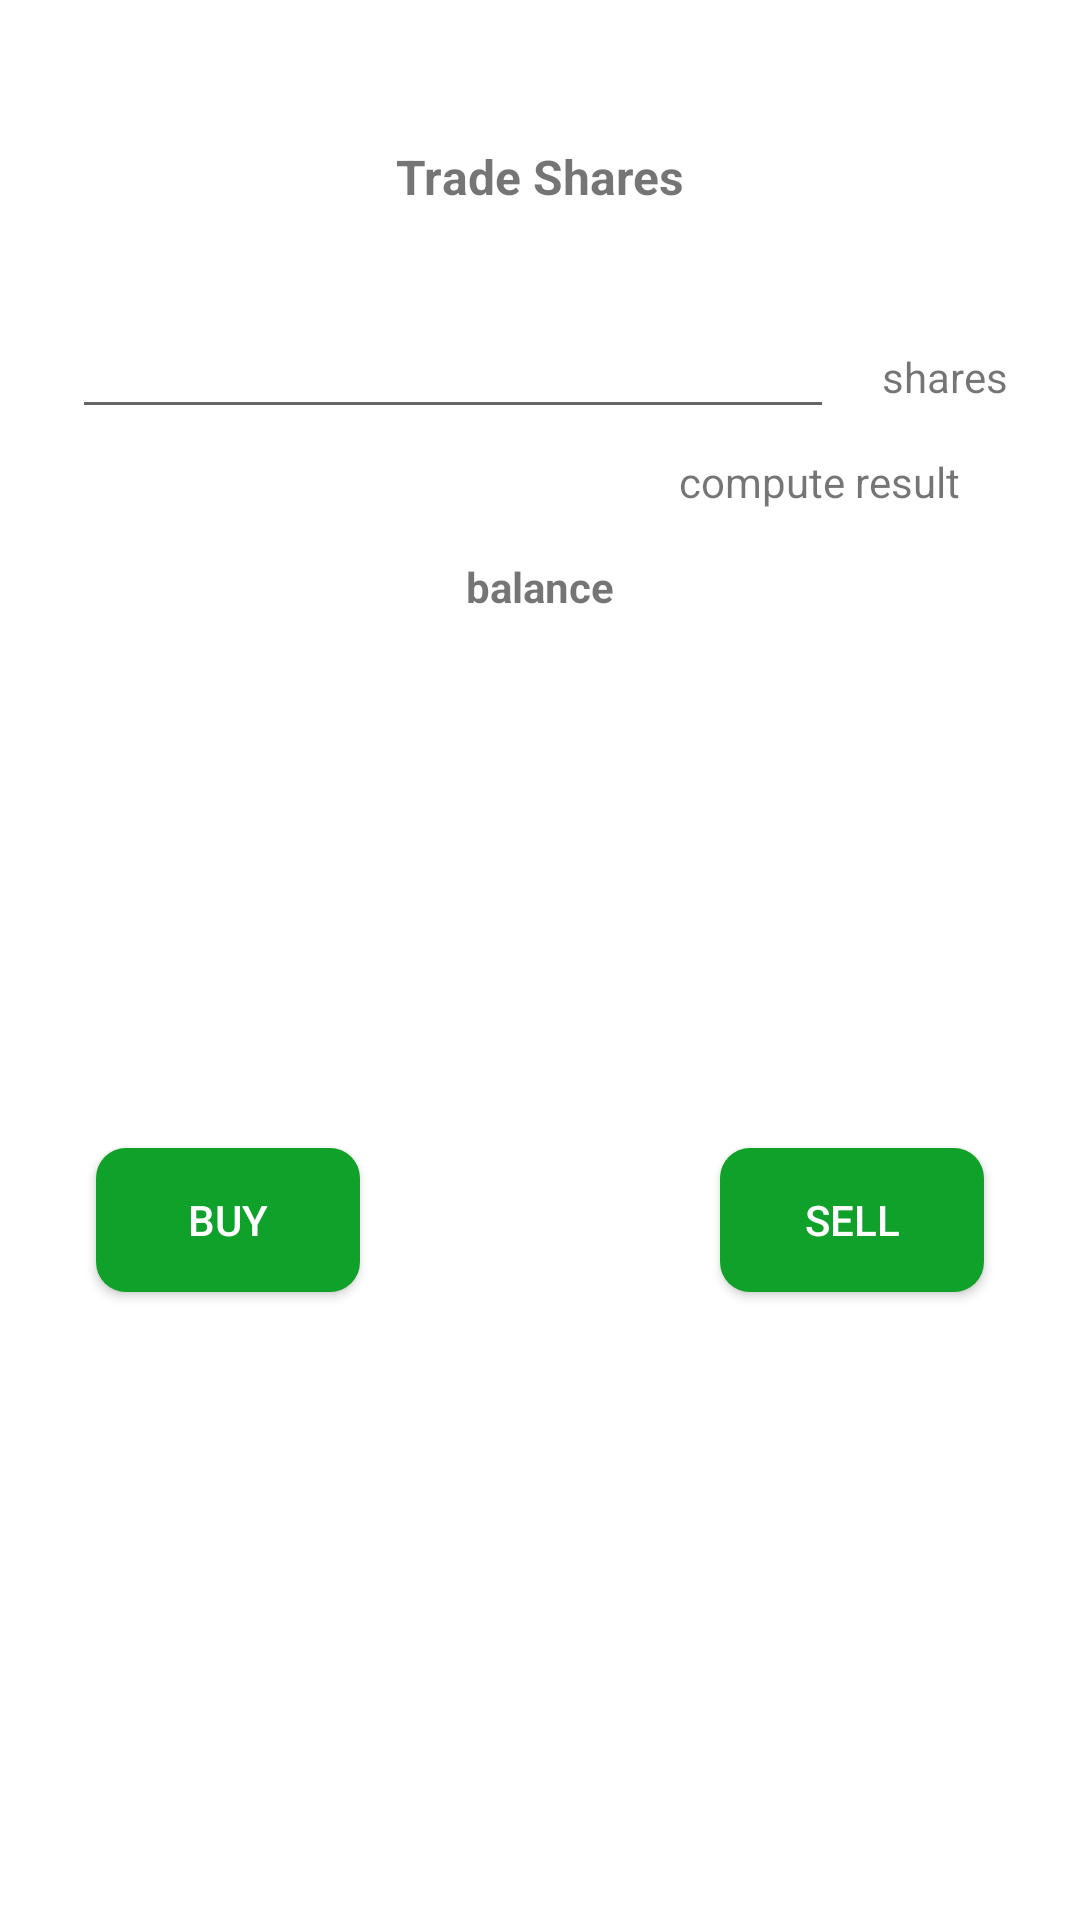

Write the Android layout XML for this screen, with the resource values it uses.
<!-- AndroidManifest.xml: application theme Theme.StockMarket.ThemeLauncher -->
<!-- res/layout/dialog_trade.xml -->
<?xml version="1.0" encoding="utf-8"?>

<androidx.constraintlayout.widget.ConstraintLayout xmlns:android="http://schemas.android.com/apk/res/android"
    xmlns:app="http://schemas.android.com/apk/res-auto"
    xmlns:tools="http://schemas.android.com/tools"
    android:layout_width="match_parent"
    android:layout_height="wrap_content"
    android:background="@drawable/rounded_shape_white_dialog">

    <TextView
        android:id="@+id/textViewTradeDialogTitle"
        android:layout_width="wrap_content"
        android:layout_height="wrap_content"
        android:layout_marginTop="48dp"
        android:text="Trade Shares"
        android:textSize="16sp"
        android:textStyle="bold"
        app:layout_constraintEnd_toEndOf="parent"
        app:layout_constraintStart_toStartOf="parent"
        app:layout_constraintTop_toTopOf="parent" />

    <EditText
        android:id="@+id/editTextShares"
        android:layout_width="0dp"
        android:layout_height="wrap_content"
        android:layout_marginStart="24dp"
        android:layout_marginTop="32dp"
        android:layout_marginEnd="16dp"
        app:layout_constraintEnd_toStartOf="@+id/appCompatTextView"
        app:layout_constraintHorizontal_bias="0.0"
        app:layout_constraintStart_toStartOf="parent"
        app:layout_constraintTop_toBottomOf="@+id/textViewTradeDialogTitle">

    </EditText>

    <androidx.appcompat.widget.AppCompatTextView
        android:id="@+id/appCompatTextView"
        android:layout_width="wrap_content"
        android:layout_height="wrap_content"
        android:layout_marginEnd="24dp"
        android:text="shares"
        app:layout_constraintBaseline_toBaselineOf="@+id/editTextShares"
        app:layout_constraintEnd_toEndOf="parent">

    </androidx.appcompat.widget.AppCompatTextView>

    <androidx.appcompat.widget.AppCompatTextView
        android:id="@+id/textViewComputation"
        android:layout_width="wrap_content"
        android:layout_height="wrap_content"
        android:layout_marginTop="8dp"
        android:layout_marginEnd="40dp"
        android:text="compute result"
        app:layout_constraintEnd_toEndOf="parent"
        app:layout_constraintTop_toBottomOf="@+id/editTextShares">

    </androidx.appcompat.widget.AppCompatTextView>

    <androidx.appcompat.widget.AppCompatTextView
        android:id="@+id/textViewBalance"
        android:layout_width="wrap_content"
        android:layout_height="wrap_content"
        android:layout_marginTop="16dp"
        android:text="balance"
        android:textColor="@color/textColorSecondary"
        android:textStyle="bold"
        app:layout_constraintEnd_toEndOf="parent"
        app:layout_constraintStart_toStartOf="parent"
        app:layout_constraintTop_toBottomOf="@+id/textViewComputation">

    </androidx.appcompat.widget.AppCompatTextView>

    <androidx.appcompat.widget.AppCompatButton
        android:id="@+id/btnBuy"
        android:layout_width="wrap_content"
        android:layout_height="wrap_content"
        android:layout_marginStart="32dp"
        android:layout_marginTop="16dp"
        android:layout_marginBottom="48dp"
        android:background="@drawable/rounded_shape_green_bg_btn"
        android:text="BUY"
        android:textColor="@color/white"
        app:layout_constraintBottom_toBottomOf="parent"
        app:layout_constraintStart_toStartOf="parent"
        app:layout_constraintTop_toBottomOf="@+id/textViewBalance">

    </androidx.appcompat.widget.AppCompatButton>

    <androidx.appcompat.widget.AppCompatButton
        android:id="@+id/btnSell"
        android:layout_width="wrap_content"
        android:layout_height="wrap_content"
        android:layout_marginEnd="32dp"
        android:background="@drawable/rounded_shape_green_bg_btn"
        android:text="SELL"
        android:textColor="@color/white"
        app:layout_constraintEnd_toEndOf="parent"
        app:layout_constraintTop_toTopOf="@+id/btnBuy" />

</androidx.constraintlayout.widget.ConstraintLayout>
<!-- resources referenced by this layout -->
<resources>
  <color name="textColorSecondary">#8A000000</color>
  <color name="white">#FFFFFFFF</color>
  <!-- drawable rounded_shape_green_bg_btn (drawable) -->
  <?xml version="1.0" encoding="utf-8"?>
  
  <shape xmlns:android="http://schemas.android.com/apk/res/android">
      <solid android:color="@color/colorSuccess" /> 
      <corners
          android:bottomLeftRadius="10dp"
          android:bottomRightRadius="10dp"
          android:topLeftRadius="10dp"
          android:topRightRadius="10dp" />
  </shape>
  <!-- drawable rounded_shape_white_dialog (drawable) -->
  <?xml version="1.0" encoding="utf-8"?>
  
  <shape xmlns:android="http://schemas.android.com/apk/res/android">
      <solid android:color="@color/white" /> 
      <corners android:radius="20dp" />
  </shape>
  <style name="Theme.StockMarket.ThemeLauncher">
          <item name="android:windowBackground">@drawable/ic_splash_screen</item>
      </style>
  <color name="colorSuccess">#FF10A12B</color>
  <!-- drawable ic_splash_screen (drawable) -->
  <?xml version="1.0" encoding="utf-8"?>
  
  <layer-list
      xmlns:android="http://schemas.android.com/apk/res/android" >
      <item android:drawable="@color/white" />
      <item>
          <bitmap
              android:gravity="center"
              android:src="@drawable/app"/>
      </item>
  </layer-list>
  <!-- drawable app: png bitmap (drawable, 5020 bytes) -->
</resources>
